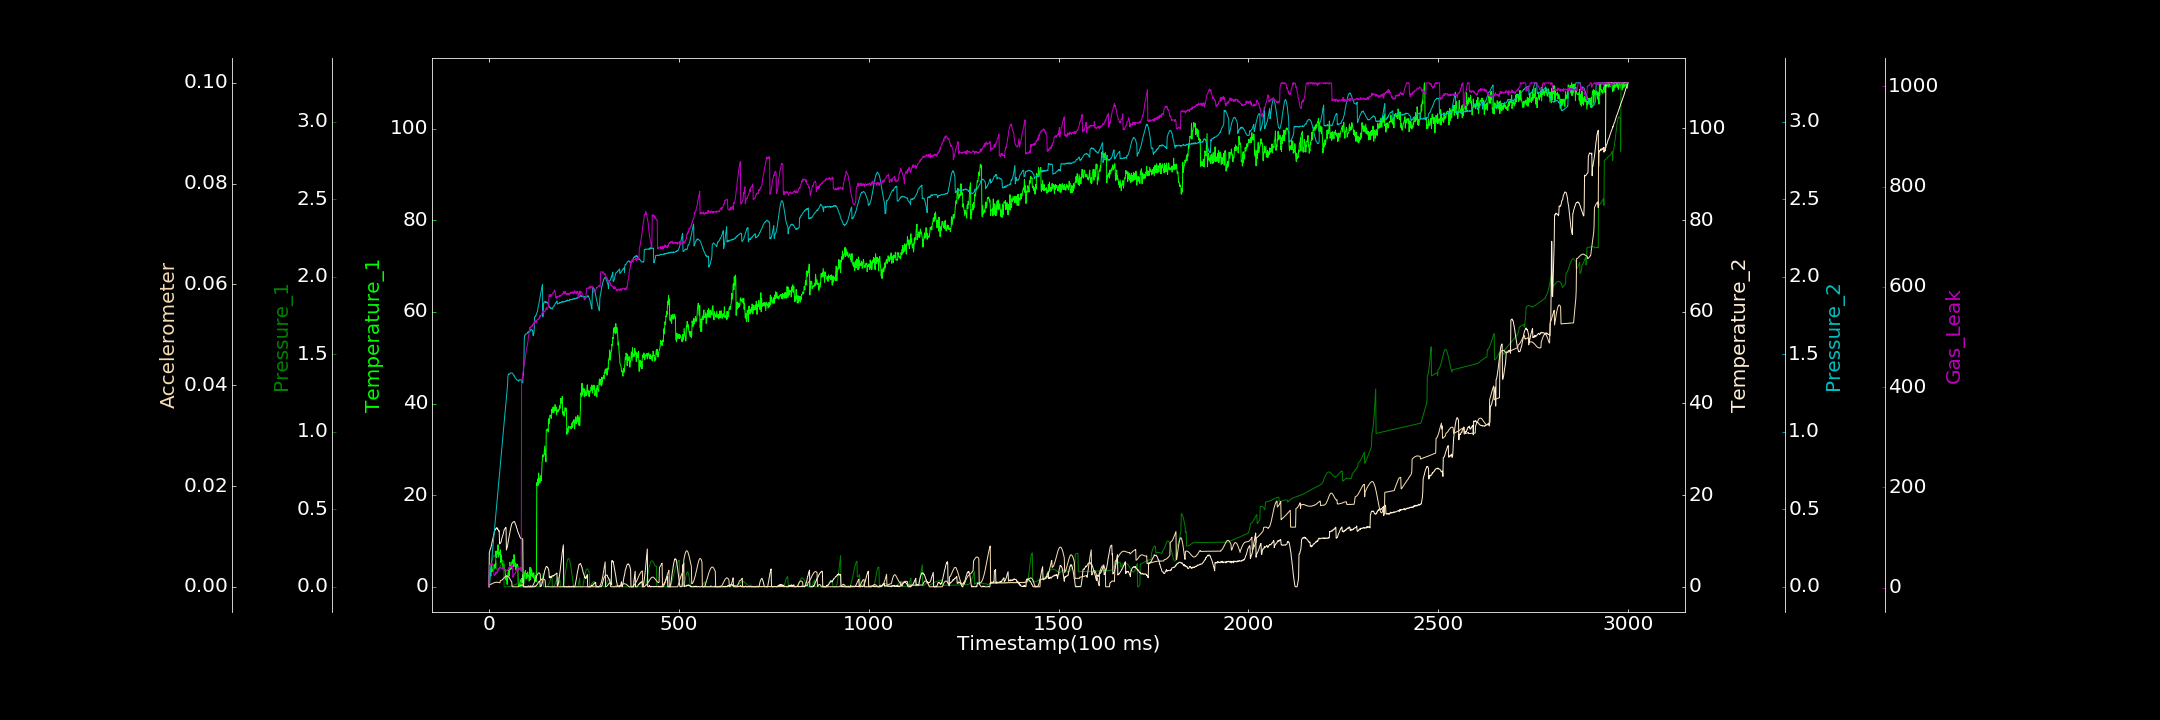

Source data for this figure (header and first rows):
0.000000000, 0.000000000, 0.000000000, 0.000000000, 0.001389373, 0.000015650, 1.696976032
1, 2.369, 0.1049, 7.465, 0.000000000, 0.0004381, 43.29
2, 3.13, 0.1105, 7.714, 0.02357, 0.0004418, 44.01
3, 3.041, 0.1181, 8.121, 0.05457, 0.000438, 44.86
4, 3.867, 0.1277, 8.291, 0.08318, 0.0004989, 46.39
5, 2.368, 0.1382, 8.468, 0.1101, 0.0005154, 47.12
6, 4.876, 0.1493, 8.866, 0.137, 0.0005266, 46.64
7, 5.612, 0.1606, 9.119, 0.1619, 0.0005524, 49.55
8, 3.34, 0.1714, 9.677, 0.1887, 0.0005749, 48.33
9, 3.572, 0.1809, 9.988, 0.2168, 0.0006426, 44.86
10, 3.593, 0.1898, 10.36, 0.2438, 0.0006698, 46.75
11, 3.608, 0.196, 10.77, 0.2738, 0.0007127, 45.95
12, 4.659, 0.2003, 11.22, 0.2994, 0.0007586, 45.6
13, 4.37, 0.2027, 11.55, 0.3301, 0.0007944, 26.83
14, 4.548, 0.2018, 11.91, 0.3531, 0.0008042, 24.7
15, 4.025, 0.1988, 12.17, 0.3804, 0.0008656, 24.17
16, 4.963, 0.1932, 12.46, 0.411, 0.000866, 26.42
17, 4.102, 0.1854, 12.44, 0.4332, 0.0008755, 26.13
18, 7.781, 0.1753, 12.71, 0.462, 0.000879, 30.85
19, 6.809, 0.1639, 12.74, 0.489, 0.0009001, 30.67
20, 6.415, 0.1508, 12.74, 0.5144, 0.0009324, 28.11
21, 7.828, 0.1077, 12.92, 0.5412, 0.0008906, 31.53
22, 7.24, 0.1085, 12.54, 0.5694, 0.0009092, 29.88
23, 7.926, 0.1101, 12.65, 0.5995, 0.0008775, 31.86
24, 9.182, 0.1119, 12.45, 0.6235, 0.0008886, 32.18
25, 6.5, 0.1144, 12.38, 0.653, 0.0008611, 38.1
26, 6.872, 0.1176, 12.14, 0.6785, 0.0008511, 38.39
27, 7.555, 0.1212, 12.21, 0.7042, 0.0008391, 38.42
28, 7.081, 0.1251, 9.329, 0.7342, 0.0008141, 37.29
29, 7.21, 0.1294, 9.415, 0.7589, 0.0008007, 40.54
30, 8.07, 0.1342, 9.536, 0.786, 0.00124, 40.5
31, 5.337, 0.1381, 9.671, 0.8104, 0.001261, 40.02
32, 7.017, 0.1432, 9.777, 0.8401, 0.001266, 39.1
33, 5.589, 0.1475, 10.2, 0.8707, 0.00132, 39.5
34, 5.835, 0.1518, 10.59, 0.8957, 0.001328, 37.83
35, 5.208, 0.1558, 10.83, 0.9221, 0.001377, 37.97
36, 5.022, 0.1594, 11.1, 0.9492, 0.001477, 40
37, 4.036, 0.1628, 11.35, 0.9758, 0.001557, 38.37
38, 4.506, 0.1654, 11.73, 1.004, 0.001631, 36.74
39, 5.034, 0.1677, 12, 1.032, 0.001726, 38.9
40, 4.467, 0.00006685, 12.41, 1.06, 0.001786, 37.2
41, 3.547, 0.000000000, 12.6, 1.086, 0.001897, 36.01
42, 3.807, 0.0001063, 12.63, 1.113, 0.001938, 35.13
43, 2.968, 0.0002184, 12.82, 1.137, 0.002035, 34.35
44, 2.343, 0.000000000, 12.98, 1.165, 0.002048, 35.2
45, 1.509, 0.000000000, 12.9, 1.195, 0.002102, 35.05
46, 2.476, 0.0001745, 8.023, 1.22, 0.002115, 33.44
47, 1.165, 0.0002593, 8.297, 1.246, 0.00212, 34.34
48, 0.5159, 0.000000000, 8.632, 1.272, 0.002138, 34.07
49, 1.77, 0.000000000, 8.988, 1.302, 0.002109, 34.74
50, 2.816, 0.0006235, 9.485, 1.358, 0.002014, 36.75
51, 3.277, 0.0006844, 9.959, 1.369, 0.002014, 36.52
52, 3.551, 0.0005696, 10.41, 1.373, 0.00193, 39.79
53, 2.304, 0.001519, 10.95, 1.369, 0.001832, 37.95
54, 4.099, 0.001932, 11.32, 1.371, 0.00171, 40.08
55, 5.362, 0.002208, 11.76, 1.374, 0.001553, 43.15
56, 3.761, 0.002841, 12.26, 1.375, 0.00143, 40.82
57, 4.114, 0.003725, 12.68, 1.379, 0.001334, 41.26
58, 4.683, 0.004212, 13.05, 1.38, 0.001217, 40.37
59, 3.886, 0.004865, 13.39, 1.38, 0.001072, 43.11
60, 5.234, 0.005811, 13.74, 1.379, 0.0009451, 43.08
... 2,939 more rows
